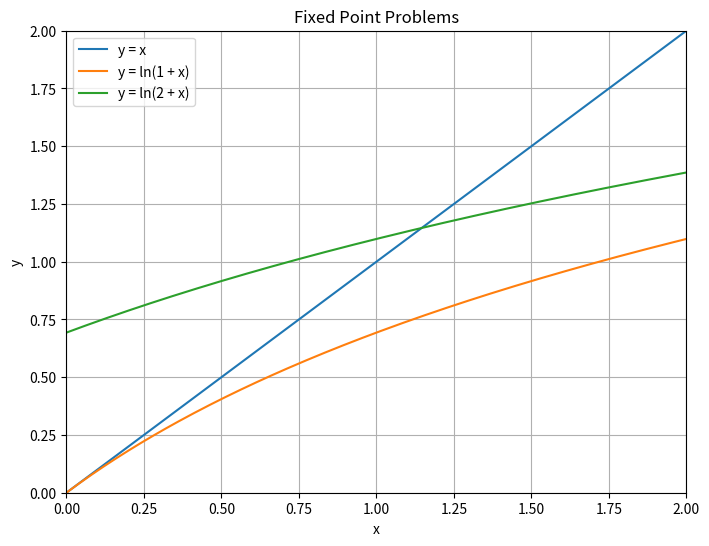
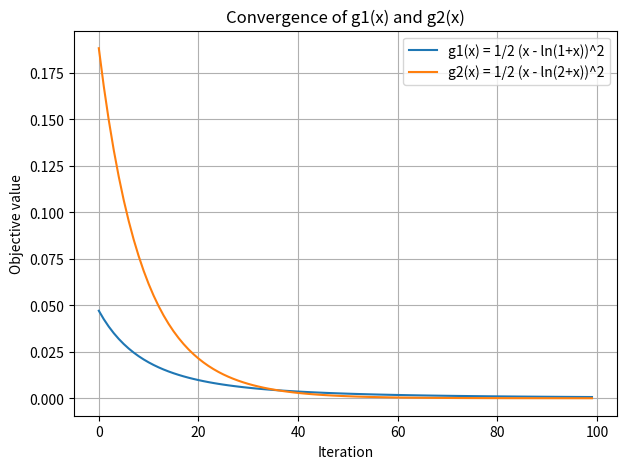

The script that saved these images, in order:
import numpy as np
import time
import matplotlib.pyplot as plt


def calculate_objective(X, function):
    if function == "f1":
        return 0.5 * (X - np.log(1 + X)) ** 2
    elif function == "f2":
        return 0.5 * (X - np.log(2 + X)) ** 2
    else:
        raise ValueError("Unknown function type. Accepts only 'f1' and 'f2'! ")


def compute_gradient(X, function):
    if function == "f1":
        return (X - np.log(1 + X)) * (1 - 1 / (1 + X))
    elif function == "f2":
        return (X - np.log(2 + X)) * (1 - 1 / (2 + X))
    else:
        raise ValueError("Unknown function type. Accepts only 'f1' and 'f2'! ")

def gradient_descent(X0, function, step=0.01, iters=100):
    x = X0
    history = []

    start_time = time.time()
    for i in range(iters):
        obj_value = calculate_objective(x, function)
        history.append((i, x, obj_value))

        grad = compute_gradient(x, function)
        x = x - step * grad

    stop_time = time.time() - start_time
    return x, history, stop_time


if __name__ == "__main__":
    x_vals = np.linspace(0, 2, 200)
    y_identity = x_vals
    y_f1 = np.log(1 + x_vals)  # f1(x) = ln(1 + x)
    y_f2 = np.log(2 + x_vals)  # f2(x) = ln(2 + x)

    plt.figure(figsize=(8, 6))
    plt.plot(x_vals, y_identity, label="y = x")
    plt.plot(x_vals, y_f1, label="y = ln(1 + x)")
    plt.plot(x_vals, y_f2, label="y = ln(2 + x)")

    plt.xlim([0,2])
    plt.ylim([0,2])
    plt.grid(True)
    plt.legend()

    plt.title("Fixed Point Problems")
    plt.xlabel("x")
    plt.ylabel("y")
    plt.show()

x0_f1 = 1
step_f1 = 0.2

x_start_f1, hist_f1, time_f1 = gradient_descent(x0_f1, function="f1", step=step_f1)

print("=== Gradient Descent for g1(x) = 1/2 (x - ln(1 + x))^2 ===")
print(f"Initial gess: {x0_f1}, Step size: {step_f1}")
print(f"final solution: x* = {x_start_f1:.4g}")
print(f"Final g1(x*): {calculate_objective(x_start_f1, 'f1'):.4f}")
print(f"Total time: {time_f1:.4f}")

print(f"\nSelected iteration snapshots for g1(x):")
for (k, xx, val) in hist_f1:
    if k % 10 == 0:
        print(f"Iterations: {k:4d}, x = {xx:.4f}, g1(x) = {val:.4e}")


x0_f2 = 2
step_f2 = 0.1

x_start_f2, hist_f2, time_f2 = gradient_descent(x0_f2, function="f2", step=step_f2)

print("\n=== Gradient Descent for g2(x) = 1/2 (x - ln(2 + x))^2 ===")
print(f"Initial gess: {x0_f2}, Step size: {step_f2}")
print(f"final solution: x* = {x_start_f2:.4g}")
print(f"Final g1(x*): {calculate_objective(x_start_f2, 'f2'):.4f}")
print(f"Total time: {time_f2:.4f}")

print(f"\nSelected iteration snapshots for g2(x):")
for (k, xx, val) in hist_f2:
    if k % 10 == 0:
        print(f"Iterations: {k:4d}, x = {xx:.4f}, g1(x) = {val:.4e}")


it_f1 = [h[0] for h in hist_f1]
g1_vals = [h[2] for h in hist_f1]
it_f2 = [h[0] for h in hist_f2]
g2_vals = [h[2] for h in hist_f2]

if __name__ == "__main__":
    plt.figure(figsize=(7,5))
    plt.plot(it_f1, g1_vals, label="g1(x) = 1/2 (x - ln(1+x))^2")
    plt.plot(it_f2, g2_vals, label="g2(x) = 1/2 (x - ln(2+x))^2")
    plt.xlabel("Iteration")
    plt.ylabel("Objective value")
    plt.legend()
    plt.grid(True)
    plt.title("Convergence of g1(x) and g2(x)")
    plt.show()
